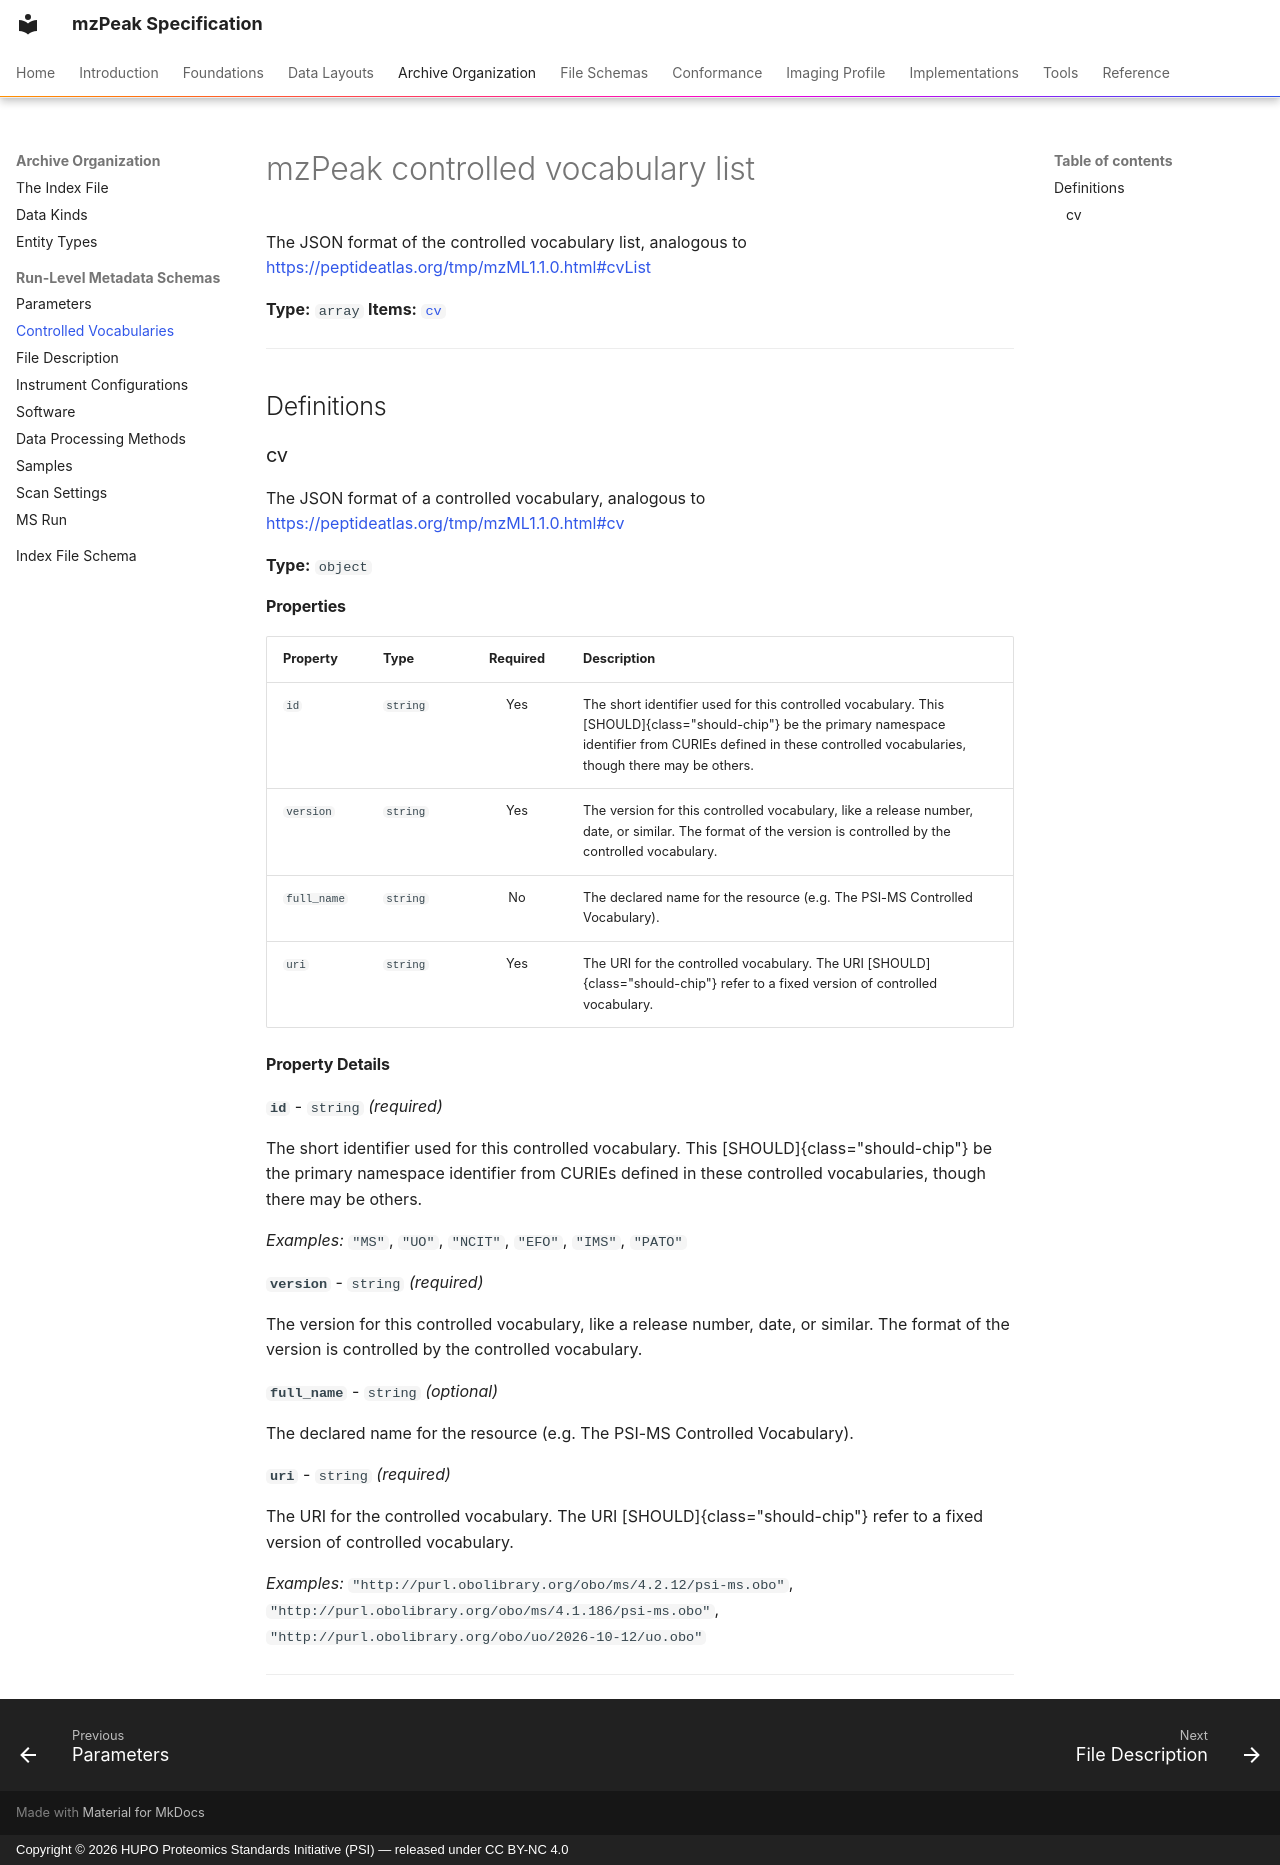

repository: HUPO-PSI/mzPeak-specification · page: archive/cv_list/index.html · generator: mkdocs · copyright: Copyright © 2026 HUPO Proteomics Standards Initiative (PSI) — released under CC BY-NC 4.0

# mzPeak controlled vocabulary list

The JSON format of the controlled vocabulary list, analogous to <https://peptideatlas.org/tmp/mzML1.1.0.html#cvList>

**Type:** `array`
**Items:** [`cv`](#cv)

---

## Definitions

### cv
<a name="cv"></a>

The JSON format of a controlled vocabulary, analogous to <https://peptideatlas.org/tmp/mzML1.1.0.html#cv>

**Type:** `object`

#### Properties

| Property | Type | Required | Description |
|----------|------|:--------:|-------------|
| `id` | `string` | Yes | The short identifier used for this controlled vocabulary. This [SHOULD]{class="should-chip"} be the primary namespace identifier from CURIEs defined in these controlled vocabularies, though there may be others. |
| `version` | `string` | Yes | The version for this controlled vocabulary, like a release number, date, or similar. The format of the version is controlled by the controlled vocabulary. |
| `full_name` | `string` | No | The declared name for the resource (e.g. The PSI-MS Controlled Vocabulary). |
| `uri` | `string` | Yes | The URI for the controlled vocabulary. The URI [SHOULD]{class="should-chip"} refer to a fixed version of controlled vocabulary. |

#### Property Details

**`id`** - `string` *(required)*

The short identifier used for this controlled vocabulary. This [SHOULD]{class="should-chip"} be the primary namespace identifier from CURIEs defined in these controlled vocabularies, though there may be others.

*Examples:* `"MS"`, `"UO"`, `"NCIT"`, `"EFO"`, `"IMS"`, `"PATO"`

**`version`** - `string` *(required)*

The version for this controlled vocabulary, like a release number, date, or similar. The format of the version is controlled by the controlled vocabulary.

**`full_name`** - `string` *(optional)*

The declared name for the resource (e.g. The PSI-MS Controlled Vocabulary).

**`uri`** - `string` *(required)*

The URI for the controlled vocabulary. The URI [SHOULD]{class="should-chip"} refer to a fixed version of controlled vocabulary.

*Examples:* `"http://purl.obolibrary.org/obo/ms/4.2.12/psi-ms.obo"`, `"http://purl.obolibrary.org/obo/ms/4.1.186/psi-ms.obo"`, `"http://purl.obolibrary.org/obo/uo/2026-10-12/uo.obo"`

---
